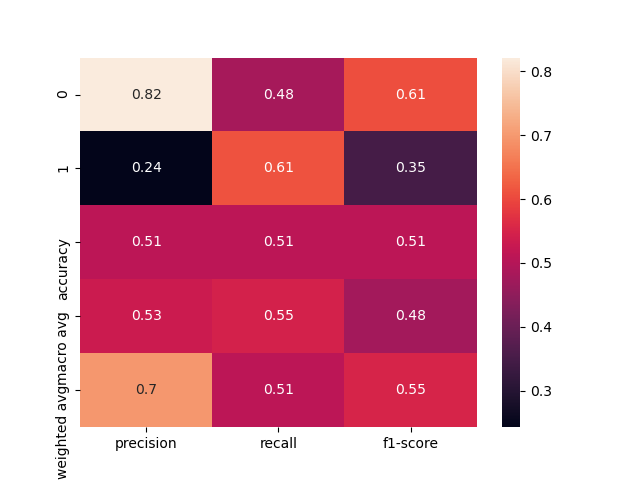

The data file committed next to this chart (first rows):
, precision, recall, f1-score, support
0, 0.821, 0.4819, 0.6073, 276.0
1, 0.2434, 0.6133, 0.3485, 75.0
accuracy, 0.51, 0.51, 0.51, 0.51
macro avg, 0.5322, 0.5476, 0.4779, 351.0
weighted avg, 0.6976, 0.51, 0.552, 351.0
